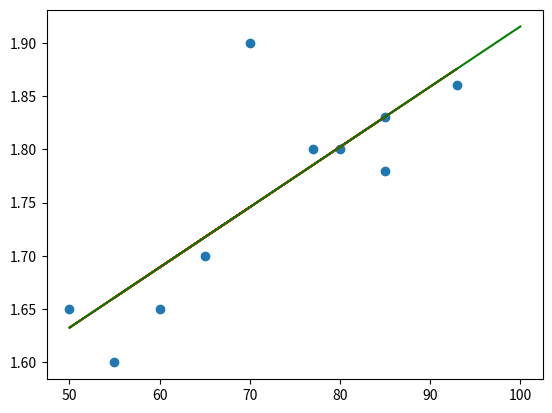

This chart was generated by the following Python code:
import numpy as np
import matplotlib.pyplot as plt

x = np.array([80, 85, 50, 70, 55, 77, 85, 93, 65, 60])
y = np.array([1.8, 1.83, 1.65, 1.9, 1.6, 1.8, 1.78, 1.86, 1.7, 1.65])

coef = np.polyfit(x, y, 1)

# Pearson Correlation Coeficient
# y' = a + bx
n = len(x)
b = (n * sum(x*y) - sum(x) * sum(y)) / (n * sum(x**2) - sum(x) ** 2)
a = (sum(y) - b * sum(x)) / n

x_space = np.linspace(50, 100)

# Values
plt.scatter(x, y)

# Using np.polyfit
plt.plot(x, np.polyval(coef, x), c='r')

# Using Pearson
plt.plot(x_space, np.polyval([b, a], x_space), c='g')

plt.show()
